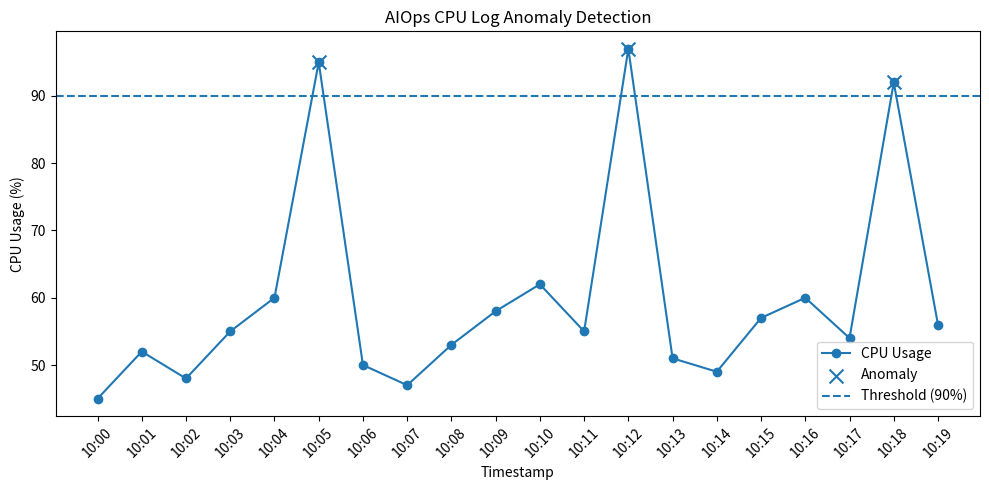

Write the Python code that produced this figure.
import pandas as pd
import matplotlib.pyplot as plt

# Sample log dataset
data = {
    "Timestamp": [
        "10:00", "10:01", "10:02", "10:03", "10:04",
        "10:05", "10:06", "10:07", "10:08", "10:09",
        "10:10", "10:11", "10:12", "10:13", "10:14",
        "10:15", "10:16", "10:17", "10:18", "10:19"
    ],
    "CPU": [
        45, 52, 48, 55, 60,
        95, 50, 47, 53, 58,
        62, 55, 97, 51, 49,
        57, 60, 54, 92, 56
    ],
    "Memory": [
        50, 52, 51, 53, 54,
        55, 52, 51, 54, 53,
        55, 54, 56, 52, 51,
        53, 55, 54, 52, 53
    ],
    "Response_Time": [
        120, 125, 118, 130, 128,
        135, 122, 119, 125, 127,
        132, 129, 140, 121, 118,
        126, 130, 124, 138, 125
    ]
}

df = pd.DataFrame(data)

# --------------------------------------------------
# 1. Basic statistics
# --------------------------------------------------

print("Total records:", len(df))

print("\nBasic Statistics:")
print(df[["CPU", "Memory", "Response_Time"]].describe())

# --------------------------------------------------
# 2. Threshold-based anomaly detection
# --------------------------------------------------

# CPU greater than 90% is considered anomalous
CPU_THRESHOLD = 90

df["Status"] = df["CPU"].apply(
    lambda x: "ANOMALY" if x > CPU_THRESHOLD else "NORMAL"
)

# Get anomalous records
anomalies = df[df["Status"] == "ANOMALY"]

print("\nAnomalies detected:", len(anomalies))

print("\nAnomalous Records:")
print(anomalies[["Timestamp", "CPU", "Status"]].to_string(index=False))

# --------------------------------------------------
# 3. Display graph
# --------------------------------------------------

plt.figure(figsize=(10, 5))

plt.plot(df["Timestamp"], df["CPU"], marker="o", label="CPU Usage")

# Highlight anomalies
plt.scatter(
    anomalies["Timestamp"],
    anomalies["CPU"],
    marker="x",
    s=100,
    label="Anomaly"
)

plt.axhline(
    CPU_THRESHOLD,
    linestyle="--",
    label="Threshold (90%)"
)

plt.xlabel("Timestamp")
plt.ylabel("CPU Usage (%)")
plt.title("AIOps CPU Log Anomaly Detection")
plt.xticks(rotation=45)
plt.legend()
plt.tight_layout()

plt.show()
